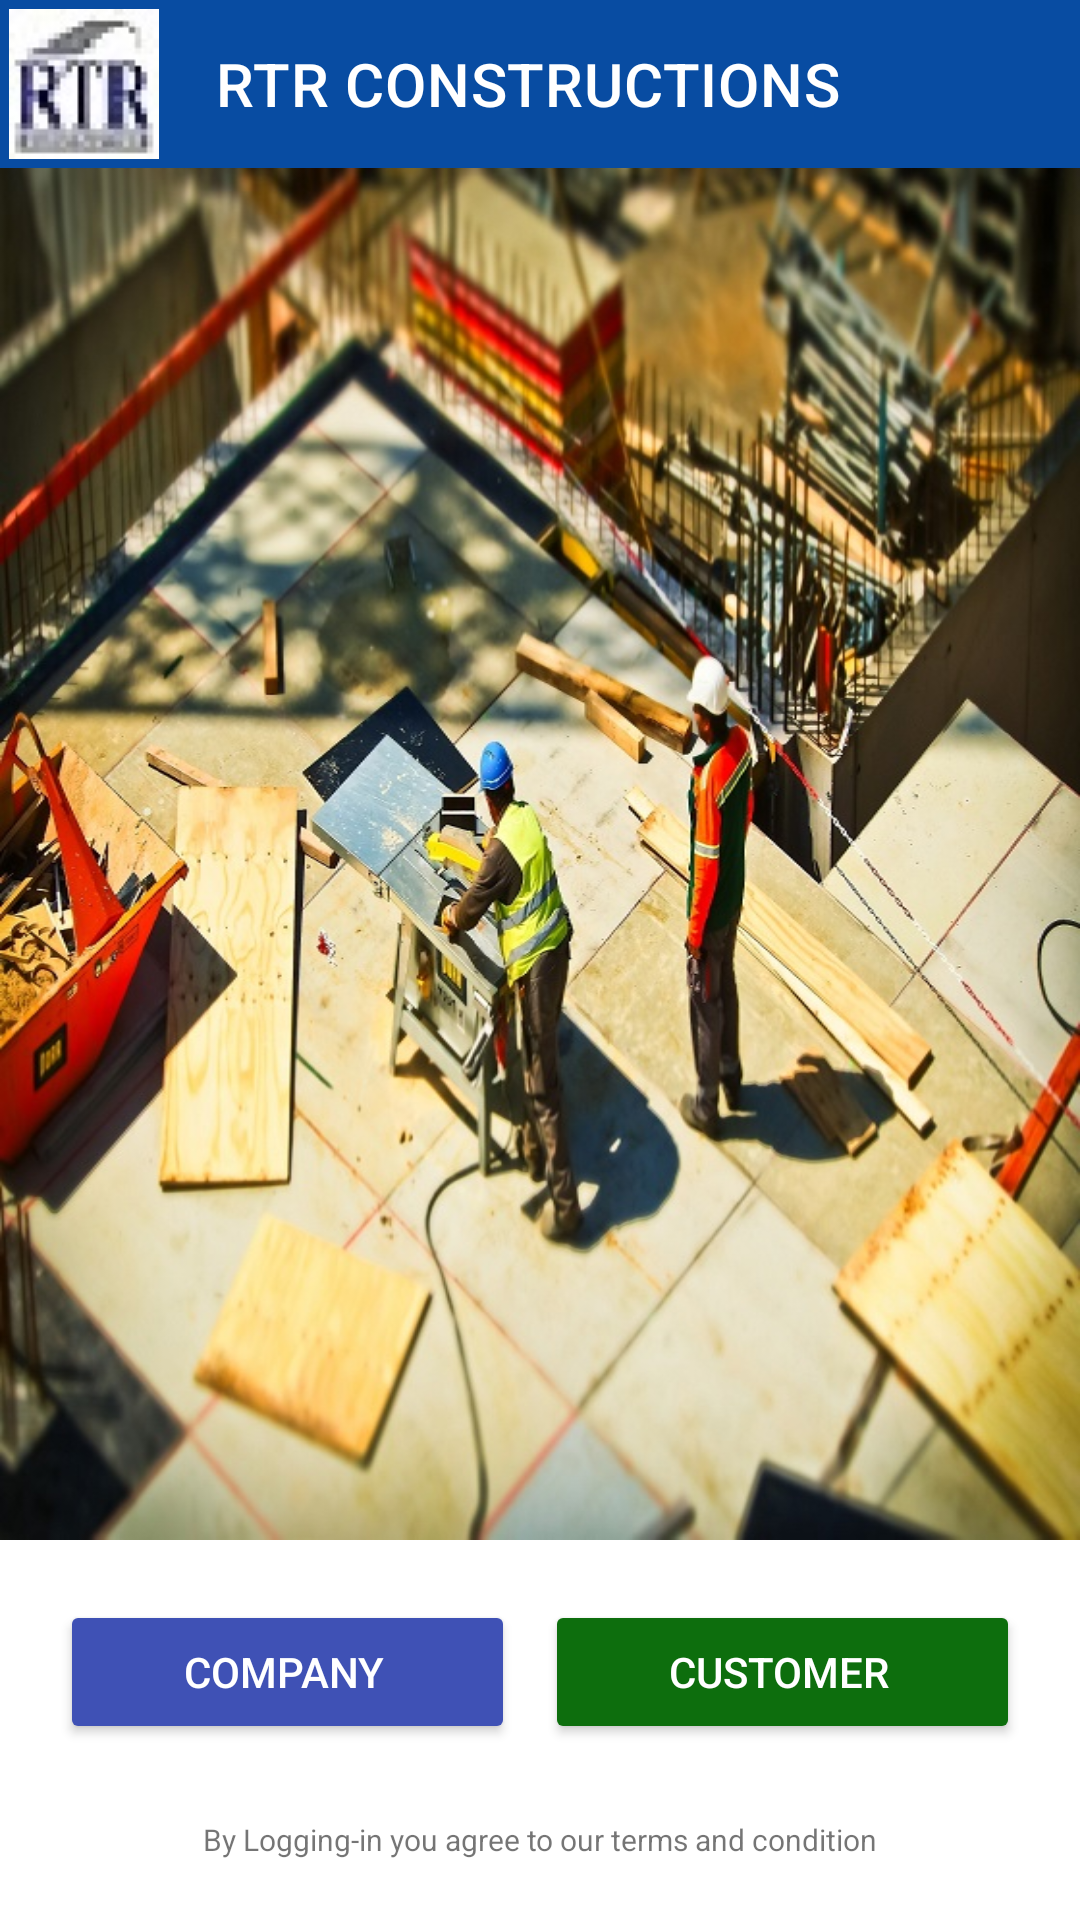

Produce the Android XML layout that renders to this screen, including the resource entries it uses.
<!-- AndroidManifest.xml: application theme AppTheme -->
<!-- res/layout/activity_main.xml -->
<?xml version="1.0" encoding="utf-8"?>

<LinearLayout xmlns:android="http://schemas.android.com/apk/res/android"
    xmlns:app="http://schemas.android.com/apk/res-auto"
    xmlns:tools="http://schemas.android.com/tools"
    android:layout_width="match_parent"
    android:layout_height="match_parent"
    android:orientation="vertical"
    tools:context=".MainActivity">

    <androidx.appcompat.widget.Toolbar
        android:layout_width="match_parent"
        android:layout_height="wrap_content"
        app:titleTextColor="@color/white"
        app:title="RTR CONSTRUCTIONS"
        app:navigationIcon="@drawable/toolbar_rtrlogo"
        android:background="@color/tbarbackground"
        />

    <LinearLayout
        android:layout_width="match_parent"
        android:layout_height="wrap_content"
        android:orientation="vertical">


        <ImageView
            android:id="@+id/imageView3"
            android:layout_width="match_parent"
            android:layout_height="wrap_content"
            android:layout_weight="1"
            android:scaleType="fitXY"
            android:src="@drawable/rtrmainscreen" />

<LinearLayout
    android:layout_width="match_parent"
    android:layout_height="wrap_content"
    android:layout_gravity="center"
    android:layout_margin="15dp"
    android:orientation="horizontal">

    <Button
        android:id="@+id/main_company_btn"
        android:layout_width="wrap_content"
        android:layout_height="wrap_content"
        android:layout_margin="5dp"
        android:paddingLeft="10dp"
        android:layout_weight="1"
        android:backgroundTint="#3F51B5"
        android:drawableLeft="@drawable/ic_baseline_account_balance_24"
        android:gravity="center"
        android:text="Company"
        android:textColor="#FFFFFF" />

    <Button
        android:id="@+id/main_customer_btn"
        android:layout_width="wrap_content"
        android:layout_height="wrap_content"
        android:layout_margin="5dp"
        android:layout_marginTop="5dp"
        android:layout_weight="1"
        android:backgroundTint="#0D6E0D"
        android:drawableLeft="@drawable/ic_baseline_account_box_24"
        android:paddingLeft="10dp"
        android:text="Customer"
        android:textColor="#FFFFFF" />

</LinearLayout>


        <TextView
            android:id="@+id/textView3"
            android:layout_width="match_parent"
            android:layout_height="wrap_content"
            android:layout_marginTop="5dp"
            android:layout_marginBottom="20dp"
            android:gravity="center"
            android:text="By Logging-in you agree to our terms and condition"
            android:textSize="10dp" />

    </LinearLayout>
</LinearLayout>
<!-- resources referenced by this layout -->
<resources>
  <color name="tbarbackground">#084ca2</color>
  <color name="white">#FFFFFF</color>
  <!-- drawable rtrmainscreen: jpg bitmap (drawable-v24, 197930 bytes) -->
  <!-- drawable toolbar_rtrlogo: jpg bitmap (drawable-v24, 2956 bytes) -->
  <style name="AppTheme" parent="Theme.MaterialComponents.Light.NoActionBar">
          
          <item name="colorPrimary">@color/colorPrimary</item>
          <item name="colorPrimaryDark">@color/colorPrimaryDark</item>
          <item name="colorAccent">@color/colorAccent</item>
          <item name="actionMenuTextColor">@color/tbarbackground</item>
          <item name="popupMenuBackground">@color/tbarbackground</item>
          <item name="android:itemTextAppearance">@style/myCustomMenuTextAppearance</item>
      </style>
  <color name="colorPrimary">#6200EE</color>
  <color name="colorPrimaryDark">#3700B3</color>
  <color name="colorAccent">#03DAC5</color>
  <style name="myCustomMenuTextAppearance" parent="@android:style/TextAppearance.Widget.IconMenu.Item">
          <item name="android:textColor">@color/white</item>
      </style>
</resources>
